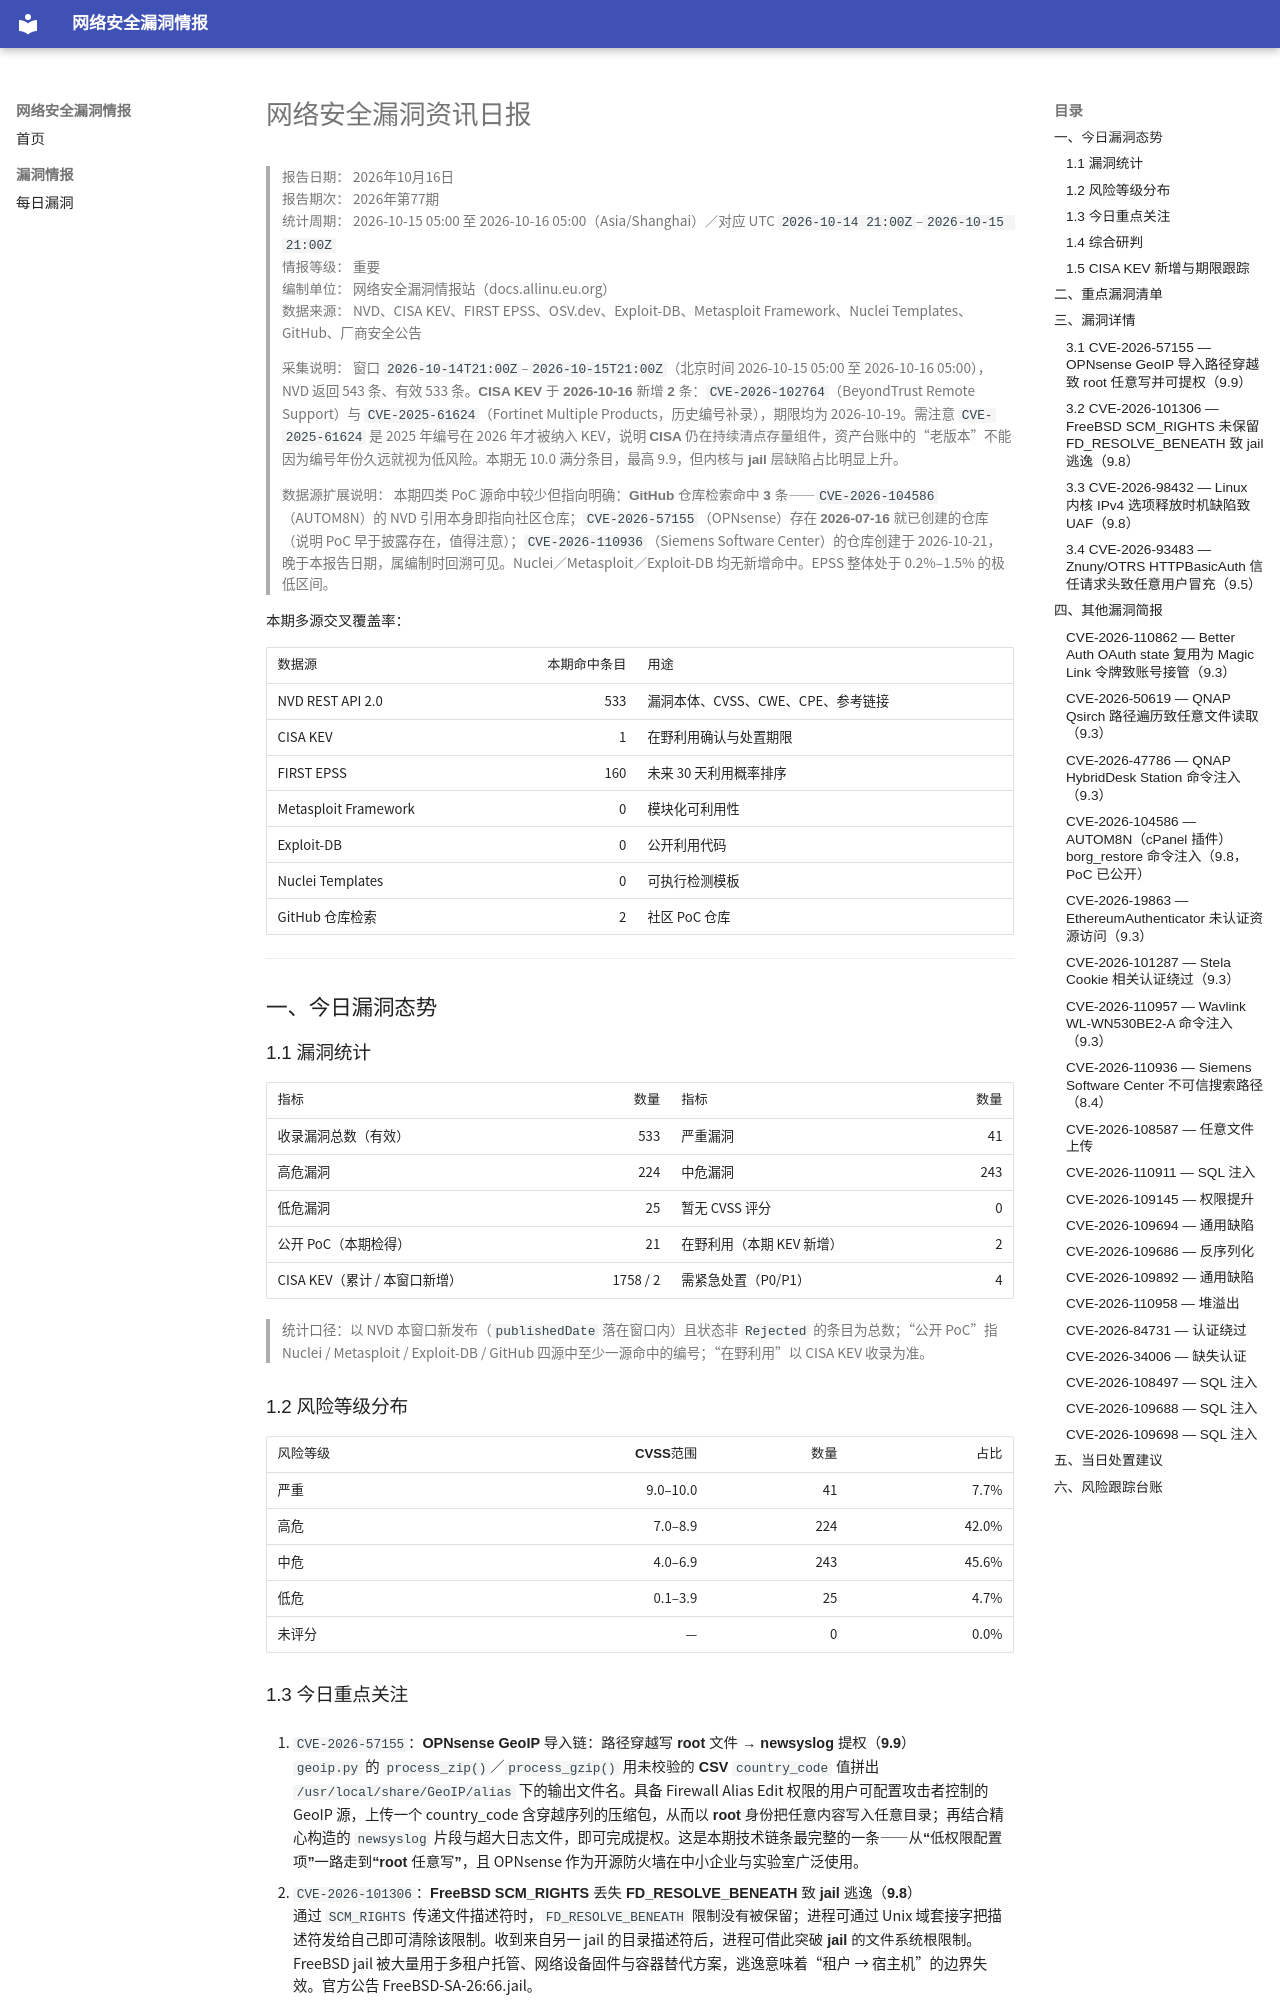

repository: allinu/security-docs · page: vulnerabilities/2026-10-16/index.html · generator: mkdocs

---
title: 网络安全漏洞资讯日报
date: 2026-10-16
description: 2026年10月16日网络安全漏洞、公开PoC、在野利用及修复信息汇总
tags:
  - 漏洞情报
  - CVE
  - 网络安全日报
---

# 网络安全漏洞资讯日报

> **报告日期：** 2026年10月16日  
> **报告期次：** 2026年第77期  
> **统计周期：** 2026-10-15 05:00 至 2026-10-16 05:00（Asia/Shanghai）／对应 UTC `2026-10-14 21:00Z`–`2026-10-15 21:00Z`  
> **情报等级：** 重要  
> **编制单位：** 网络安全漏洞情报站（docs.allinu.eu.org）  
> **数据来源：** NVD、CISA KEV、FIRST EPSS、OSV.dev、Exploit-DB、Metasploit Framework、Nuclei Templates、GitHub、厂商安全公告

> **采集说明：** 窗口 `2026-10-14T21:00Z`–`2026-10-15T21:00Z`（北京时间 2026-10-15 05:00 至 2026-10-16 05:00），NVD 返回 543 条、有效 533 条。**CISA KEV 于 2026-10-16 新增 2 条**：`CVE-2026-102764`（BeyondTrust Remote Support）与 `CVE-2025-61624`（Fortinet Multiple Products，历史编号补录），期限均为 2026-10-19。需注意 `CVE-2025-61624` 是 2025 年编号在 2026 年才被纳入 KEV，说明 **CISA 仍在持续清点存量组件**，资产台账中的“老版本”不能因为编号年份久远就视为低风险。本期无 10.0 满分条目，最高 9.9，但**内核与 jail 层缺陷**占比明显上升。

> **数据源扩展说明：** 本期四类 PoC 源命中较少但指向明确：**GitHub 仓库检索命中 3 条**——`CVE-2026-104586`（AUTOM8N）的 NVD 引用本身即指向社区仓库；`CVE-2026-57155`（OPNsense）存在 **2026-07-16 就已创建**的仓库（说明 PoC 早于披露存在，值得注意）；`CVE-2026-110936`（Siemens Software Center）的仓库创建于 2026-10-21，晚于本报告日期，属编制时回溯可见。Nuclei／Metasploit／Exploit-DB 均无新增命中。EPSS 整体处于 0.2%–1.5% 的极低区间。

**本期多源交叉覆盖率：**

| 数据源 | 本期命中条目 | 用途 |
| --- | ---: | --- |
| NVD REST API 2.0 | 533 | 漏洞本体、CVSS、CWE、CPE、参考链接 |
| CISA KEV | 1 | 在野利用确认与处置期限 |
| FIRST EPSS | 160 | 未来 30 天利用概率排序 |
| Metasploit Framework | 0 | 模块化可利用性 |
| Exploit-DB | 0 | 公开利用代码 |
| Nuclei Templates | 0 | 可执行检测模板 |
| GitHub 仓库检索 | 2 | 社区 PoC 仓库 |

---

## 一、今日漏洞态势

### 1.1 漏洞统计

| 指标 | 数量 | 指标 | 数量 |
| --- | ---: | --- | ---: |
| 收录漏洞总数（有效） | 533 | 严重漏洞 | 41 |
| 高危漏洞 | 224 | 中危漏洞 | 243 |
| 低危漏洞 | 25 | 暂无 CVSS 评分 | 0 |
| 公开 PoC（本期检得） | 21 | 在野利用（本期 KEV 新增） | 2 |
| CISA KEV（累计 / 本窗口新增） | 1758 / 2 | 需紧急处置（P0/P1） | 4 |

> 统计口径：以 NVD 本窗口新发布（`publishedDate` 落在窗口内）且状态非 `Rejected` 的条目为总数；“公开 PoC”指 Nuclei / Metasploit / Exploit-DB / GitHub 四源中至少一源命中的编号；“在野利用”以 CISA KEV 收录为准。

### 1.2 风险等级分布

| 风险等级 | CVSS范围 | 数量 | 占比 |
| --- | ---: | ---: | ---: |
| 严重 | 9.0–10.0 | 41 | 7.7% |
| 高危 | 7.0–8.9 | 224 | 42.0% |
| 中危 | 4.0–6.9 | 243 | 45.6% |
| 低危 | 0.1–3.9 | 25 | 4.7% |
| 未评分 | — | 0 | 0.0% |
